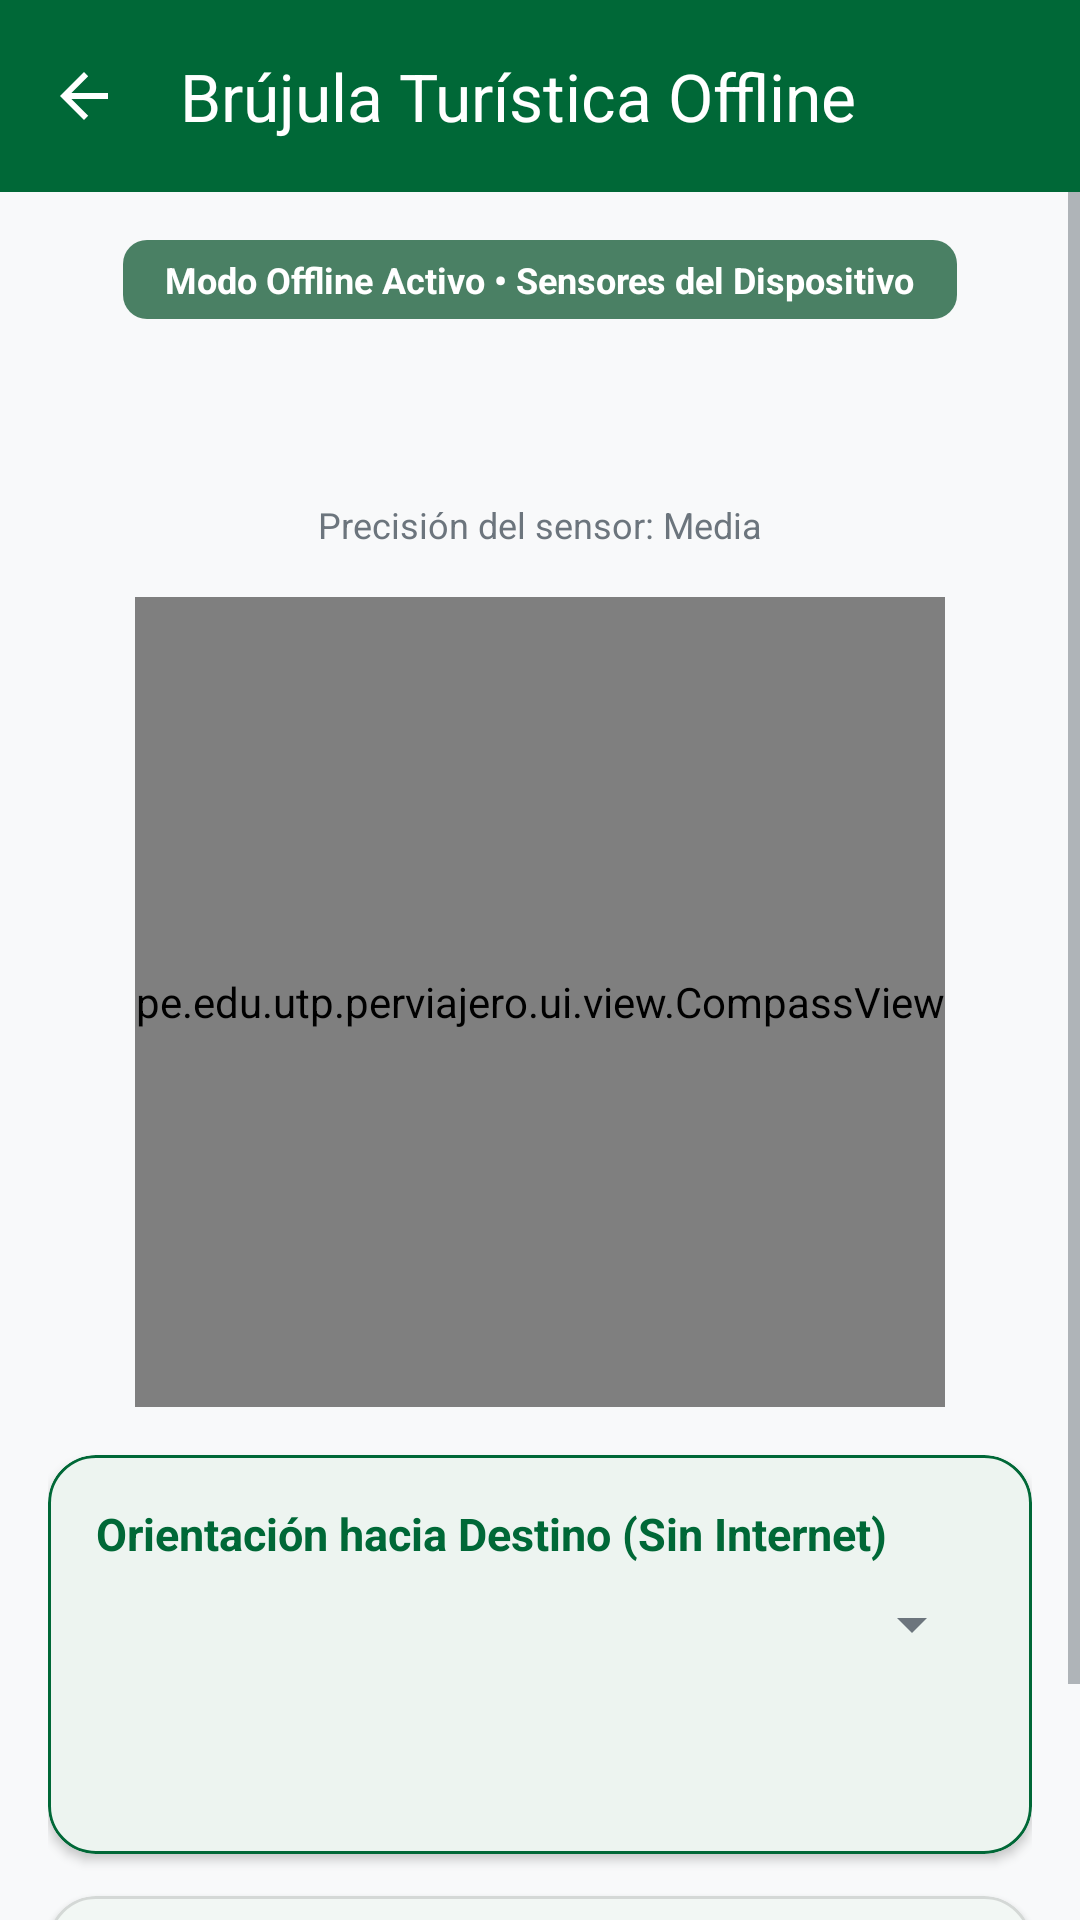

Here is an Android app screen rendered from its layout file. Give the layout XML and the strings, colors and styles it references.
<!-- AndroidManifest.xml: application theme Theme.PerúViajero -->
<!-- res/layout/activity_brujula.xml -->
<?xml version="1.0" encoding="utf-8"?>
<LinearLayout xmlns:android="http://schemas.android.com/apk/res/android"
    xmlns:app="http://schemas.android.com/apk/res-auto"
    xmlns:tools="http://schemas.android.com/tools"
    android:layout_width="match_parent"
    android:layout_height="match_parent"
    android:background="?android:attr/colorBackground"
    android:orientation="vertical">

    <com.google.android.material.appbar.MaterialToolbar
        android:id="@+id/toolbarBrujula"
        android:layout_width="match_parent"
        android:layout_height="?attr/actionBarSize"
        android:background="@color/colorPrimary"
        app:navigationIcon="?attr/homeAsUpIndicator"
        app:navigationIconTint="#FFFFFF"
        app:title="Brújula Turística Offline"
        app:titleTextColor="#FFFFFF" />

    <ScrollView
        android:layout_width="match_parent"
        android:layout_height="match_parent">

        <LinearLayout
            android:layout_width="match_parent"
            android:layout_height="wrap_content"
            android:gravity="center_horizontal"
            android:orientation="vertical"
            android:padding="16dp">

            
            <TextView
                android:id="@+id/tvBrujulaEstadoOffline"
                android:layout_width="wrap_content"
                android:layout_height="wrap_content"
                android:background="@drawable/bg_badge_categoria"
                android:paddingHorizontal="14dp"
                android:paddingVertical="5dp"
                android:text="Modo Offline Activo • Sensores del Dispositivo"
                android:textColor="#FFFFFF"
                android:textSize="12sp"
                android:textStyle="bold" />

            
            <TextView
                android:id="@+id/tvBrujulaGrados"
                android:layout_width="wrap_content"
                android:layout_height="wrap_content"
                android:layout_marginTop="12dp"
                android:textColor="?android:attr/textColorPrimary"
                android:textSize="36sp"
                android:textStyle="bold"
                tools:text="045° NE" />

            <TextView
                android:id="@+id/tvBrujulaPrecision"
                android:layout_width="wrap_content"
                android:layout_height="wrap_content"
                android:text="Precisión del sensor: Media"
                android:textColor="?android:attr/textColorSecondary"
                android:textSize="12sp" />

            
            <pe.edu.utp.perviajero.ui.view.CompassView
                android:id="@+id/compassView"
                android:layout_width="270dp"
                android:layout_height="270dp"
                android:layout_marginVertical="16dp" />

            
            <com.google.android.material.card.MaterialCardView
                android:layout_width="match_parent"
                android:layout_height="wrap_content"
                android:layout_marginBottom="14dp"
                app:cardBackgroundColor="@color/colorCardBackground"
                app:cardCornerRadius="16dp"
                app:cardElevation="2dp"
                app:strokeColor="@color/colorPrimary"
                app:strokeWidth="1dp">

                <LinearLayout
                    android:layout_width="match_parent"
                    android:layout_height="wrap_content"
                    android:orientation="vertical"
                    android:padding="16dp">

                    <TextView
                        android:layout_width="wrap_content"
                        android:layout_height="wrap_content"
                        android:text="Orientación hacia Destino (Sin Internet)"
                        android:textColor="@color/colorPrimary"
                        android:textSize="15sp"
                        android:textStyle="bold" />

                    <Spinner
                        android:id="@+id/spBrujulaDestino"
                        android:layout_width="match_parent"
                        android:layout_height="wrap_content"
                        android:layout_marginTop="8dp" />

                    <TextView
                        android:id="@+id/tvBrujulaRumboDestino"
                        android:layout_width="match_parent"
                        android:layout_height="wrap_content"
                        android:layout_marginTop="8dp"
                        android:lineSpacingExtra="2dp"
                        android:textColor="?android:attr/textColorPrimary"
                        android:textSize="14sp"
                        tools:text="Rumbo a Machu Picchu: 138° SE • Distancia: 502.4 km" />

                    <TextView
                        android:id="@+id/tvBrujulaConsejoGiro"
                        android:layout_width="match_parent"
                        android:layout_height="wrap_content"
                        android:layout_marginTop="4dp"
                        android:textColor="@color/colorPrimary"
                        android:textSize="13sp"
                        android:textStyle="bold"
                        tools:text="La flecha verde en el borde apunta al destino." />
                </LinearLayout>
            </com.google.android.material.card.MaterialCardView>

            
            <com.google.android.material.card.MaterialCardView
                android:layout_width="match_parent"
                android:layout_height="wrap_content"
                app:cardBackgroundColor="@color/colorCardBackground"
                app:cardCornerRadius="16dp"
                app:cardElevation="1dp"
                app:strokeColor="#20000000"
                app:strokeWidth="1dp">

                <LinearLayout
                    android:layout_width="match_parent"
                    android:layout_height="wrap_content"
                    android:orientation="vertical"
                    android:padding="14dp">

                    <TextView
                        android:layout_width="wrap_content"
                        android:layout_height="wrap_content"
                        android:text="Telemetría de Hardware (Acelerómetro &amp; Magnetómetro)"
                        android:textColor="?android:attr/textColorPrimary"
                        android:textSize="13sp"
                        android:textStyle="bold" />

                    <TextView
                        android:id="@+id/tvBrujulaSensoresRaw"
                        android:layout_width="match_parent"
                        android:layout_height="wrap_content"
                        android:layout_marginTop="6dp"
                        android:fontFamily="monospace"
                        android:textColor="?android:attr/textColorSecondary"
                        android:textSize="12sp"
                        tools:text="Accel: X=0.0 Y=0.1 Z=9.8\nMagnet: X=12.4 Y=-30.1 Z=15.0" />
                </LinearLayout>
            </com.google.android.material.card.MaterialCardView>

        </LinearLayout>
    </ScrollView>
</LinearLayout>
<!-- resources referenced by this layout -->
<resources>
  <color name="colorCardBackground">#FFFFFF</color>
  <color name="colorPrimary">#006837</color>
  <!-- drawable bg_badge_categoria (drawable) -->
  <?xml version="1.0" encoding="utf-8"?>
  <shape xmlns:android="http://schemas.android.com/apk/res/android"
      android:shape="rectangle">
      <corners android:radius="8dp" />
      <solid android:color="#B3004D25" />
  </shape>
  <style name="Theme.PerúViajero" parent="Base.Theme.PerúViajero" />
  <style name="Base.Theme.PerúViajero" parent="Theme.Material3.DayNight.NoActionBar">
          <item name="colorPrimary">@color/colorPrimary</item>
          <item name="colorPrimaryDark">@color/colorPrimaryDark</item>
          <item name="colorOnPrimary">@color/white</item>
          <item name="colorPrimaryContainer">#E6F4EC</item>
          <item name="colorOnPrimaryContainer">@color/colorPrimaryDark</item>
          <item name="colorSecondary">@color/colorAccent</item>
          <item name="colorOnSecondary">@color/white</item>
          <item name="colorError">@color/colorError</item>
          <item name="android:colorBackground">@color/colorBackground</item>
          <item name="colorSurface">@color/colorCardBackground</item>
          <item name="colorOnSurface">@color/colorTextPrimary</item>
          <item name="colorControlActivated">@color/colorPrimary</item>
          <item name="android:textColorPrimary">@color/colorTextPrimary</item>
          <item name="android:textColorSecondary">@color/colorTextSecondary</item>
          <item name="android:statusBarColor">@color/colorPrimaryDark</item>
      </style>
  <color name="colorPrimaryDark">#004D25</color>
  <color name="white">#FFFFFFFF</color>
  <color name="colorAccent">#C1272D</color>
  <color name="colorError">#D32F2F</color>
  <color name="colorBackground">#F8F9FA</color>
  <color name="colorTextPrimary">#212529</color>
  <color name="colorTextSecondary">#6C757D</color>
</resources>
